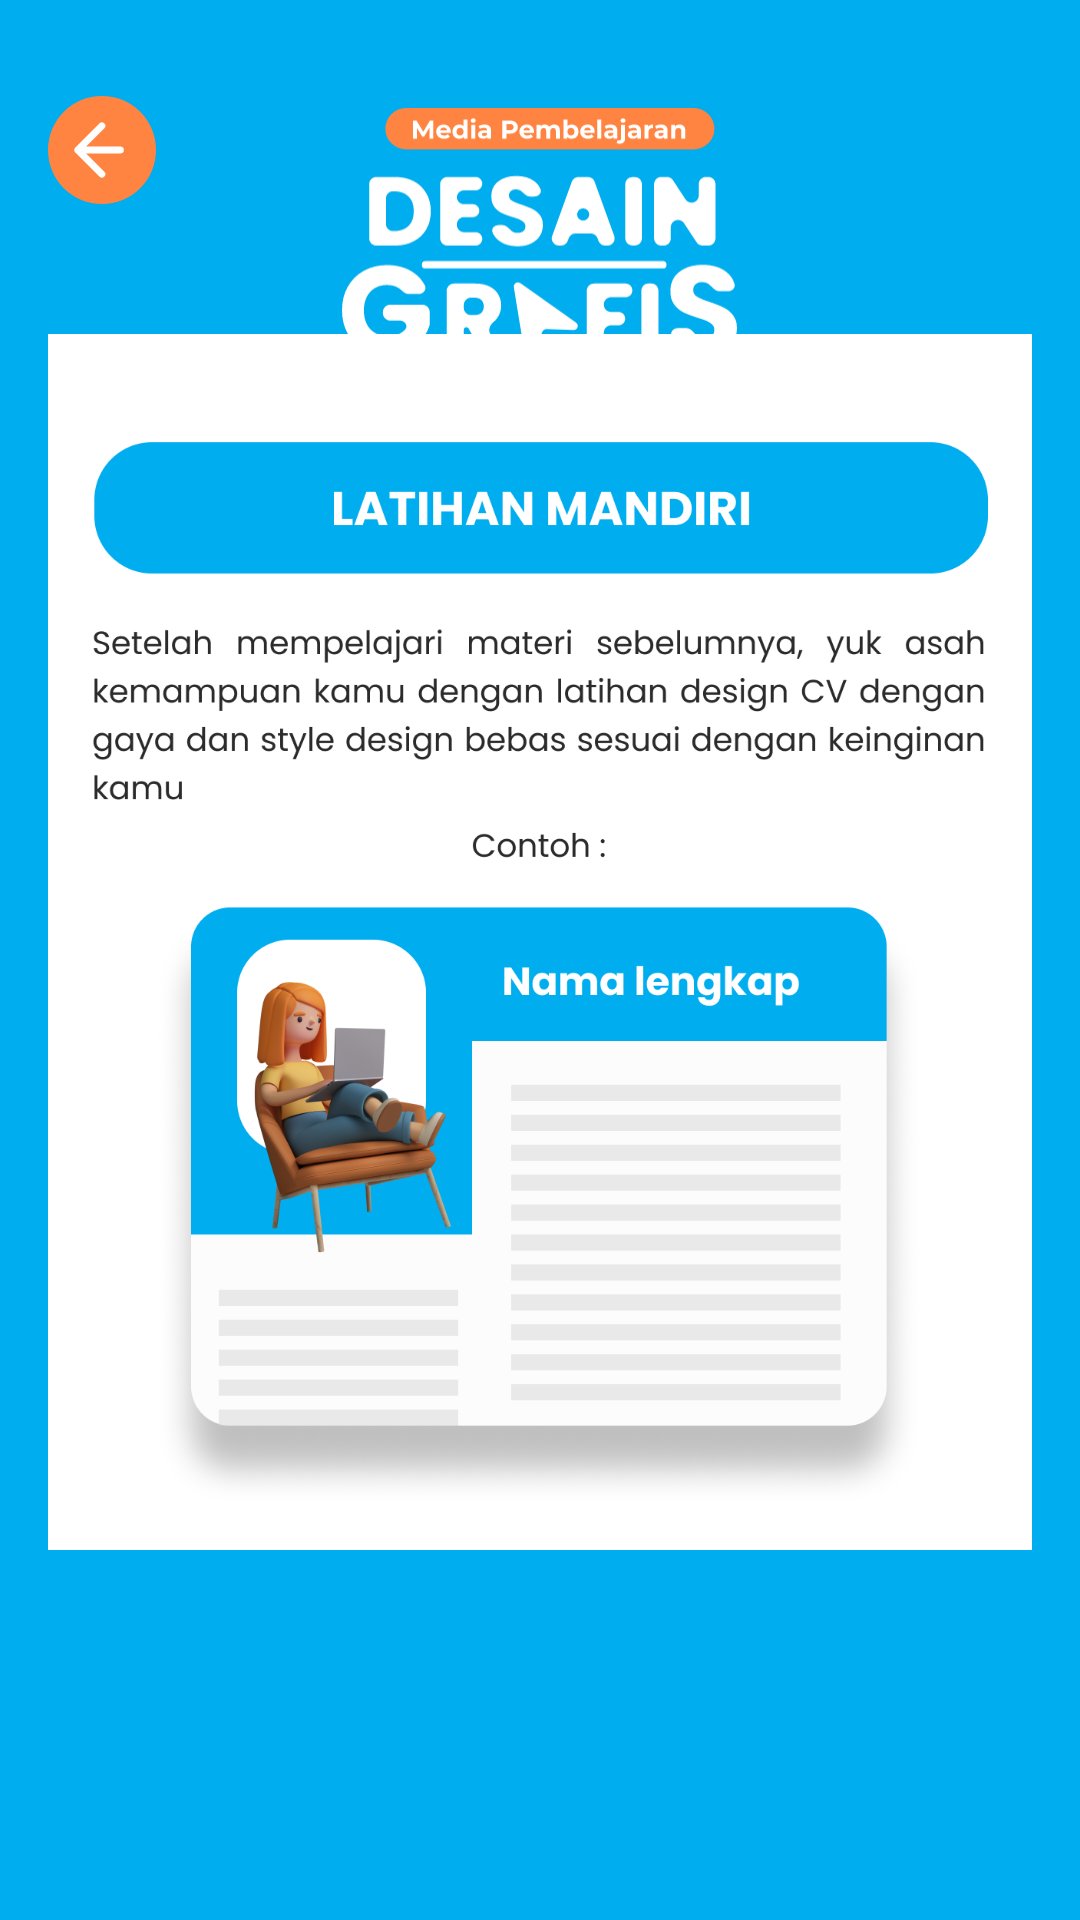

Here is an Android app screen rendered from its layout file. Give the layout XML and the strings, colors and styles it references.
<!-- AndroidManifest.xml: application theme Theme.MediaPembelajaranDesainGrafis -->
<!-- res/layout/fragment_materi_empat.xml -->
<?xml version="1.0" encoding="utf-8"?>
<ScrollView xmlns:android="http://schemas.android.com/apk/res/android"
    xmlns:tools="http://schemas.android.com/tools"
    android:layout_width="match_parent"
    android:layout_height="match_parent"
    android:background="@color/biru"
    xmlns:app="http://schemas.android.com/apk/res-auto"
    tools:context=".MateriEmpatFragment">

    <androidx.constraintlayout.widget.ConstraintLayout
        android:layout_width="match_parent"
        android:layout_height="match_parent">

        <ImageView
            android:id="@+id/ic_logoapp"
            android:layout_marginTop="32dp"
            android:layout_width="132dp"
            android:layout_height="98dp"
            android:src="@drawable/logo_app_putih"
            app:layout_constraintEnd_toEndOf="parent"
            app:layout_constraintStart_toStartOf="parent"
            app:layout_constraintTop_toTopOf="parent"/>

        <ImageView
            android:id="@+id/btn_back"
            android:layout_width="wrap_content"
            android:layout_height="wrap_content"
            android:src="@drawable/ic_back"
            android:layout_marginStart="16dp"
            app:layout_constraintStart_toStartOf="parent"
            app:layout_constraintTop_toTopOf="@id/ic_logoapp"/>

        <ImageView
            android:id="@+id/bg_home"
            android:layout_width="match_parent"
            android:layout_height="0dp"
            android:layout_marginTop="16dp"
            android:src="@drawable/rounddua_bg"
            app:layout_constraintBottom_toBottomOf="parent"
            app:layout_constraintEnd_toEndOf="parent"
            app:layout_constraintHorizontal_bias="0.0"
            app:layout_constraintStart_toStartOf="parent"
            app:layout_constraintTop_toBottomOf="@id/ic_logoapp"
            app:layout_constraintVertical_bias="0.0" />

        <ImageView
            android:id="@+id/iv_line"
            android:layout_width="64dp"
            android:layout_height="5dp"
            android:layout_marginTop="24dp"
            android:background="@drawable/round_bg_default"
            android:backgroundTint="@color/biru"
            app:layout_constraintStart_toStartOf="parent"
            app:layout_constraintEnd_toEndOf="parent"
            app:layout_constraintTop_toTopOf="@id/bg_home"/>

        <ImageView
            android:id="@+id/bab1_1"
            android:layout_width="0dp"
            android:layout_height="match_parent"
            android:src="@drawable/bab4"
            android:adjustViewBounds="true"
            android:layout_marginHorizontal="16dp"
            app:layout_constraintEnd_toEndOf="parent"
            app:layout_constraintHorizontal_bias="0.0"
            app:layout_constraintStart_toStartOf="parent"
            app:layout_constraintTop_toBottomOf="@id/iv_line" />

        <ImageView
            android:id="@+id/latihan3"
            android:layout_width="0dp"
            android:layout_height="match_parent"
            android:src="@drawable/latihan3"
            android:adjustViewBounds="true"
            android:layout_marginHorizontal="16dp"
            android:layout_marginTop="-64dp"
            app:layout_constraintEnd_toEndOf="parent"
            app:layout_constraintHorizontal_bias="0.0"
            app:layout_constraintStart_toStartOf="parent"
            app:layout_constraintTop_toBottomOf="@id/bab1_1" />

    </androidx.constraintlayout.widget.ConstraintLayout>

</ScrollView>
<!-- resources referenced by this layout -->
<resources>
  <color name="biru">#00ADEF</color>
  <!-- drawable ic_back (drawable) -->
  <vector xmlns:android="http://schemas.android.com/apk/res/android"
      android:width="36dp"
      android:height="36dp"
      android:viewportWidth="36"
      android:viewportHeight="36">
    <path
        android:pathData="M18,18m-18,0a18,18 0,1 1,36 0a18,18 0,1 1,-36 0"
        android:fillColor="#FF8441"/>
    <path
        android:pathData="M24.128,18H9.958M9.958,18L17.953,9.957M9.958,18L17.953,26.043"
        android:strokeLineJoin="round"
        android:strokeWidth="2.29787"
        android:fillColor="#00000000"
        android:strokeColor="#ffffff"
        android:strokeLineCap="round"/>
  </vector>
  <!-- drawable latihan3: png bitmap (drawable, 190428 bytes) -->
  <!-- drawable logo_app_putih: vector/xml drawable (drawable, 14293 chars, omitted) -->
  <!-- drawable round_bg_default (drawable) -->
  <?xml version="1.0" encoding="utf-8"?>
  <shape
      xmlns:android="http://schemas.android.com/apk/res/android"
      android:shape="rectangle">
  
      <solid
          android:color="#FFFFFF"/>
  
      <corners
          android:topRightRadius="15dp"
          android:topLeftRadius="15dp"
          android:bottomLeftRadius="15dp"
          android:bottomRightRadius="15dp"/>
  
  </shape>
  <style name="Theme.MediaPembelajaranDesainGrafis" parent="Theme.MaterialComponents.DayNight.NoActionBar">
          
          <item name="colorPrimary">@color/purple_500</item>
          <item name="colorPrimaryVariant">@color/purple_700</item>
          <item name="colorOnPrimary">@color/white</item>
          
          <item name="colorSecondary">@color/teal_200</item>
          <item name="colorSecondaryVariant">@color/teal_700</item>
          <item name="colorOnSecondary">@color/black</item>
          
          <item name="android:statusBarColor">?attr/colorPrimaryVariant</item>
          
      </style>
  <color name="purple_500">#00ADEF</color>
  <color name="purple_700">#00ADEF</color>
  <color name="white">#FFFFFFFF</color>
  <color name="teal_200">#FF03DAC5</color>
  <color name="teal_700">#FF018786</color>
  <color name="black">#FF000000</color>
</resources>
